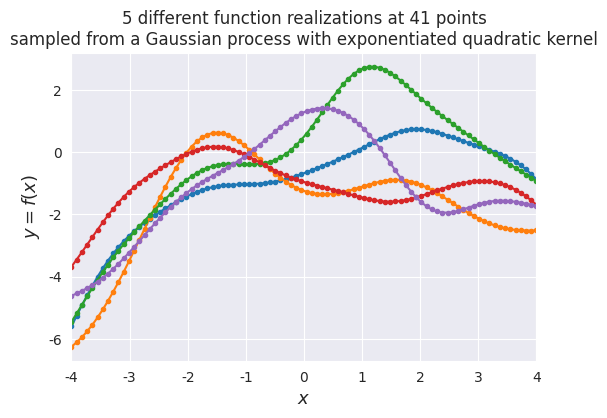
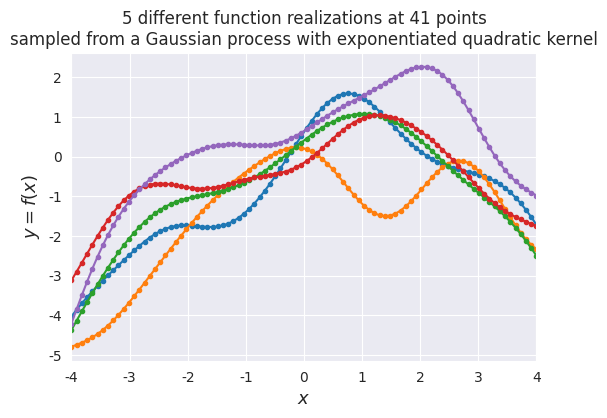

Write the Python code that produced these figures, in order.
# Imports
import sys
import numpy as np
import scipy
import matplotlib
import matplotlib.pyplot as plt
from matplotlib import cm
from mpl_toolkits.axes_grid1 import make_axes_locatable
import matplotlib.gridspec as gridspec
import seaborn as sns

sns.set_style('darkgrid')
np.random.seed(42)
#


# Define the exponentiated quadratic kernel
def exponentiated_quadratic(xa, xb):
    """Exponentiated quadratic  with σ=1"""
    # L2 distance (Squared Euclidian)
    sq_norm = -0.5 * scipy.spatial.distance.cdist(xa, xb, 'sqeuclidean')
    return np.exp(sq_norm)


# Sample from the Gaussian process distribution
nb_of_samples = 90  # Number of points in each function
number_of_functions = 5  # Number of functions to sample
# Independent variable samples
X = np.expand_dims(np.linspace(-4, 4, nb_of_samples), 1)
print(X)
print(len(X))
Σ = exponentiated_quadratic(X, X)  # Kernel of data points

# Draw samples from the prior at our data points.
# Assume a mean of 0 for simplicity
ys = np.random.multivariate_normal(
    mean=np.zeros(nb_of_samples), cov=Σ,
    size=number_of_functions)


# Draw samples from the prior at our data points.
# Assume a mean function
pars = [0.3, -0.2] # polynomial parameters
mean = np.transpose(0 + X*pars[0] + X**2 * pars[1])[0]
ys2 = np.random.multivariate_normal(
    mean = mean , cov=Σ,
    size=number_of_functions)



#####Different approach with Cholesky decomposition
# Get cholesky decomposition (square root) of the
# covariance matrix
L = np.linalg.cholesky(Σ + 1e-15*np.eye(nb_of_samples))
# Sample 3 sets of standard normals for our test points,
# multiply them by the square root of the covariance matrix
sigma = 1
f_prior = np.dot(L, np.random.normal(size=(nb_of_samples,number_of_functions), scale=sigma))

## add a mean function
f_priorT = np.transpose(f_prior)
for i in range(number_of_functions):
    f_priorT[i]+=mean
######################################



# Plot the sampled functions
plt.figure(figsize=(6, 4), dpi=100)
for i in range(number_of_functions):
    plt.plot(X, ys2[i], linestyle='-', marker='o', markersize=3)
plt.xlabel('$x$', fontsize=13)
plt.ylabel('$y = f(x)$', fontsize=13)
plt.title((
    '5 different function realizations at 41 points\n'
    'sampled from a Gaussian process with exponentiated quadratic kernel'))
plt.xlim([-4, 4])

#


#### For the different approach
plt.figure(figsize=(6, 4), dpi=100)
for i in range(number_of_functions):
    plt.plot(X, f_priorT[i], linestyle='-', marker='o', markersize=3)
plt.xlabel('$x$', fontsize=13)
plt.ylabel('$y = f(x)$', fontsize=13)
plt.title((
    '5 different function realizations at 41 points\n'
    'sampled from a Gaussian process with exponentiated quadratic kernel'))
plt.xlim([-4, 4])

plt.show()
